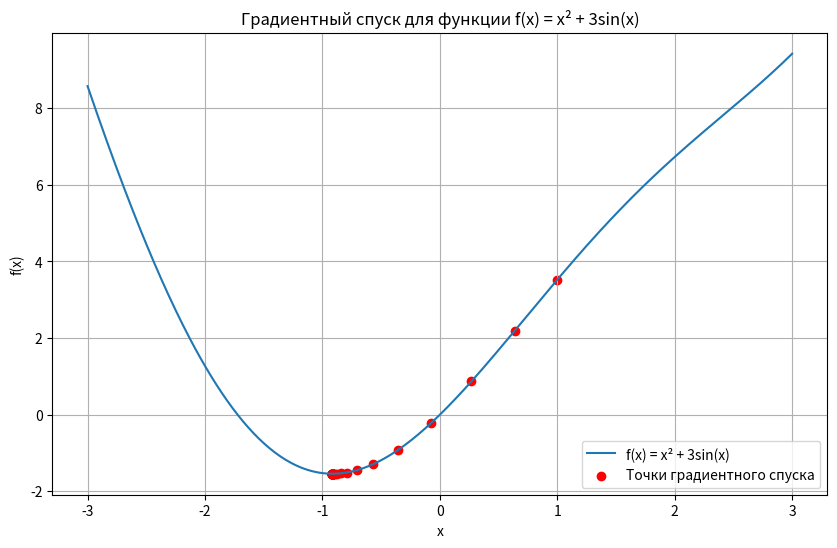

Reproduce this figure in Python.
import numpy as np
import matplotlib.pyplot as plt


def gradientDescend(func=lambda x: x ** 2, diffFunc=lambda x: 2 * x,
                    x0=3, speed=0.01, epochs=100):
    """
    Реализация метода градиентного спуска
    """
    xList = []
    yList = []
    x = x0

    for _ in range(epochs):
        xList.append(x)
        yList.append(func(x))
        x = x - speed * diffFunc(x)

    return xList, yList


# Наша функция и её производная
def my_func(x):
    return x ** 2 + 3 * np.sin(x)


def my_func_derivative(x):
    return 2 * x + 3 * np.cos(x)



x_vals, y_vals = gradientDescend(func=my_func, diffFunc=my_func_derivative,
                                 x0=1, speed=0.1, epochs=50)

# Построение графика
x_plot = np.linspace(-3, 3, 400)
y_plot = my_func(x_plot)

plt.figure(figsize=(10, 6))
plt.plot(x_plot, y_plot, label='f(x) = x² + 3sin(x)')
plt.scatter(x_vals, y_vals, color='red', label='Точки градиентного спуска')
plt.xlabel('x')
plt.ylabel('f(x)')
plt.title('Градиентный спуск для функции f(x) = x² + 3sin(x)')
plt.legend()
plt.grid(True)
plt.show()

# Проверка сходимости
final_x = x_vals[-1]
final_y = y_vals[-1]
print(f"Финальная точка: x = {final_x:.4f}, y = {final_y:.4f}")

approx_min_x = -0.6
if abs(final_x - approx_min_x) < 0.1:
    print("Результат сходится к искомому минимуму!")
else:
    print("Результат не сходится к искомому минимуму.")



def find_critical_speed(func, diffFunc, x0=1, epochs=50, tol=0.1):
    low = 0.01
    high = 1.0
    approx_min_x = -0.6

    for _ in range(20):
        mid = (low + high) / 2
        x_vals, _ = gradientDescend(func=func, diffFunc=diffFunc,
                                    x0=x0, speed=mid, epochs=epochs)
        final_x = x_vals[-1]

        if abs(final_x - approx_min_x) < tol:
            low = mid
        else:
            high = mid

    return (low + high) / 2


critical_speed = find_critical_speed(my_func, my_func_derivative)
print(f"Граничное значение speed: {critical_speed:.4f}")